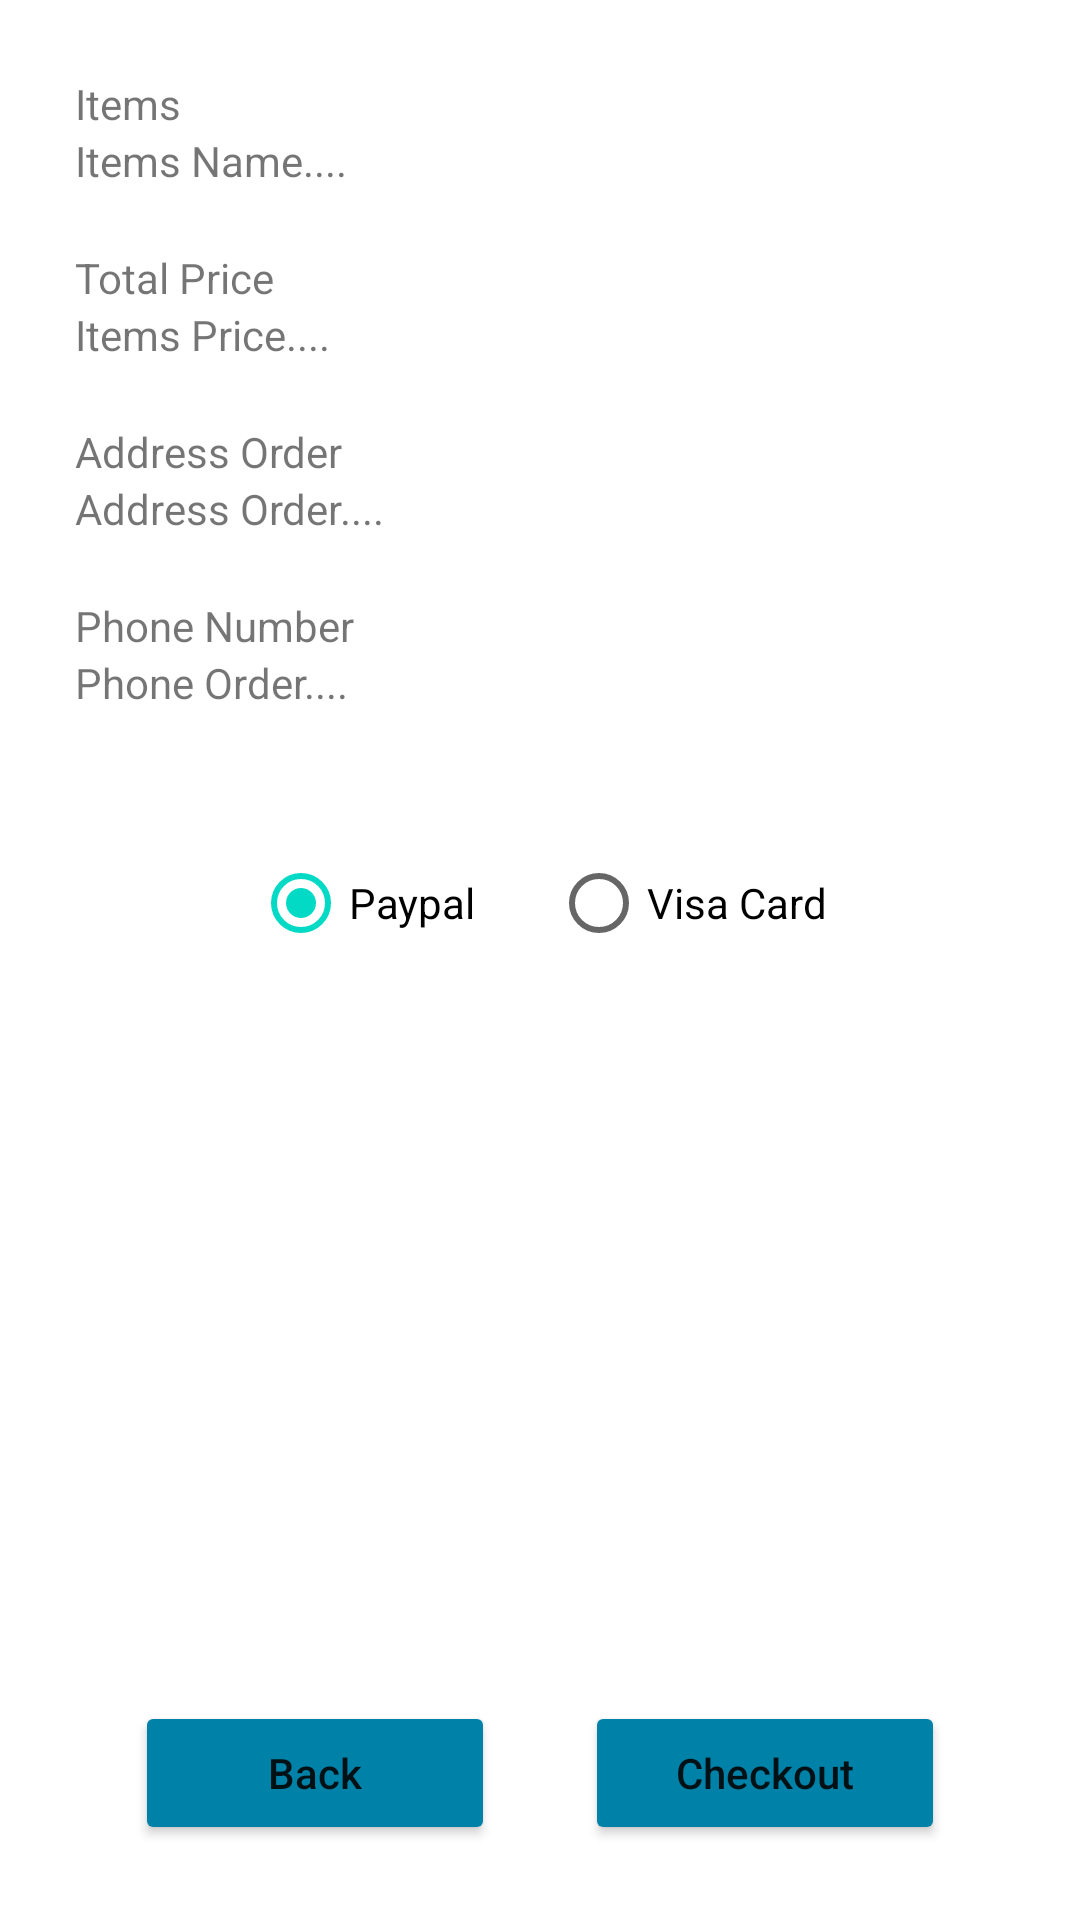

Write the Android layout XML for this screen, with the resource values it uses.
<!-- AndroidManifest.xml: application theme Theme.ThorMall -->
<!-- res/layout/fragment_checkout.xml -->
<?xml version="1.0" encoding="utf-8"?>
<RelativeLayout xmlns:android="http://schemas.android.com/apk/res/android"
    android:layout_width="match_parent"
    android:layout_height="match_parent"
    android:padding="25dp">

    <LinearLayout
        android:id="@+id/itemsLinLayout"
        android:layout_width="wrap_content"
        android:layout_height="wrap_content"
        android:orientation="vertical">

        <TextView
            android:layout_width="wrap_content"
            android:layout_height="wrap_content"
            android:text="Items" />

        <TextView
            android:id="@+id/txtItemsName"
            android:layout_width="wrap_content"
            android:layout_height="wrap_content"
            android:text="Items Name...." />

    </LinearLayout>

    <LinearLayout
        android:id="@+id/priceLinLayout"
        android:layout_width="wrap_content"
        android:layout_height="wrap_content"
        android:layout_below="@id/itemsLinLayout"
        android:layout_marginTop="20dp"
        android:orientation="vertical">

        <TextView
            android:layout_width="wrap_content"
            android:layout_height="wrap_content"
            android:text="Total Price" />

        <TextView
            android:id="@+id/txtPrice"
            android:layout_width="wrap_content"
            android:layout_height="wrap_content"
            android:text="Items Price...." />

    </LinearLayout>


    <LinearLayout
        android:id="@+id/addressLinLayout"
        android:layout_width="wrap_content"
        android:layout_height="wrap_content"
        android:layout_below="@id/priceLinLayout"
        android:layout_marginTop="20dp"
        android:orientation="vertical">

        <TextView
            android:layout_width="wrap_content"
            android:layout_height="wrap_content"
            android:text="Address Order" />

        <TextView
            android:id="@+id/txtAddress"
            android:layout_width="wrap_content"
            android:layout_height="wrap_content"
            android:text="Address Order...." />

    </LinearLayout>

    <LinearLayout
        android:id="@+id/phoneLinLayout"
        android:layout_width="wrap_content"
        android:layout_height="wrap_content"
        android:layout_below="@id/addressLinLayout"
        android:layout_marginTop="20dp"
        android:orientation="vertical">

        <TextView
            android:layout_width="wrap_content"
            android:layout_height="wrap_content"
            android:text="Phone Number" />

        <TextView
            android:id="@+id/txtPhoneNumber"
            android:layout_width="wrap_content"
            android:layout_height="wrap_content"
            android:text="Phone Order...." />

    </LinearLayout>

    <RadioGroup
        android:id="@+id/rgPayment"
        android:layout_width="wrap_content"
        android:layout_height="wrap_content"
        android:layout_below="@id/phoneLinLayout"
        android:layout_centerHorizontal="true"
        android:layout_marginTop="40dp"
        android:orientation="horizontal">

        <RadioButton
            android:id="@+id/rbPaypal"
            android:layout_width="wrap_content"
            android:layout_height="wrap_content"
            android:checked="true"
            android:text="Paypal" />

        <RadioButton
            android:id="@+id/rbVisaCard"
            android:layout_width="wrap_content"
            android:layout_height="wrap_content"
            android:layout_marginStart="25dp"
            android:text="Visa Card" />

    </RadioGroup>

    <RelativeLayout
        android:layout_width="wrap_content"
        android:layout_height="wrap_content"
        android:layout_alignParentBottom="true"
        android:layout_centerHorizontal="true">

        <Button
            android:id="@+id/btnBack"
            android:layout_width="120dp"
            android:layout_height="wrap_content"
            android:backgroundTint="@color/background"
            android:text="Back"
            android:textAllCaps="false" />

        <Button
            android:id="@+id/btnCheckout"
            android:layout_width="120dp"
            android:layout_height="wrap_content"
            android:layout_marginStart="30dp"
            android:layout_toEndOf="@id/btnBack"
            android:backgroundTint="@color/background"
            android:text="Checkout"
            android:textAllCaps="false" />

    </RelativeLayout>

</RelativeLayout>
<!-- resources referenced by this layout -->
<resources>
  <color name="background">#0081A7</color>
  <style name="Theme.ThorMall" parent="Theme.MaterialComponents.Light.NoActionBar">
          
          <item name="colorPrimary">@color/purple_500</item>
          <item name="colorPrimaryVariant">@color/purple_700</item>
          <item name="colorOnPrimary">@color/white</item>
          
          <item name="colorSecondary">@color/teal_200</item>
          <item name="colorSecondaryVariant">@color/teal_700</item>
          <item name="colorOnSecondary">@color/black</item>
          
          <item name="android:statusBarColor" tools:targetApi="l">?attr/colorPrimaryVariant</item>
          
      </style>
  <color name="purple_500">#FF6200EE</color>
  <color name="purple_700">#FF3700B3</color>
  <color name="white">#FFFFFFFF</color>
  <color name="teal_200">#FF03DAC5</color>
  <color name="teal_700">#FF018786</color>
  <color name="black">#FF000000</color>
</resources>
